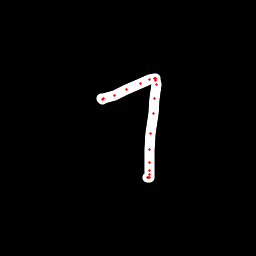

The file beside this chart, header and first rows:
x, y, hover, eod
101.5, 99, 0.0, 0.0
102.1, 99.02, 0.0, 0.0
103.3, 98.82, 0.0, 0.0
114.5, 95.66, 0.0, 0.0
126.9, 89.63, 0.0, 0.0
140.5, 83.32, 0.0, 0.0
149.6, 79.87, 0.0, 0.0
154.2, 78.5, 0.0, 0.0
155.5, 78.39, 0.0, 0.0
155.9, 78.75, 0.0, 0.0
155.9, 80.26, 0.0, 0.0
156.2, 84.72, 0.0, 0.0
154.9, 98.22, 0.0, 0.0
153.2, 113.3, 0.0, 0.0
150.9, 133, 0.0, 0.0
149.7, 149.9, 0.0, 0.0
149.3, 162.3, 0.0, 0.0
149.2, 170.8, 0.0, 0.0
149.5, 174.5, 0.0, 0.0
149.1, 177.2, 0.0, 0.0
148.4, 177.8, 0.0, 0.0
147.2, 177.7, 0.0, 1.0
